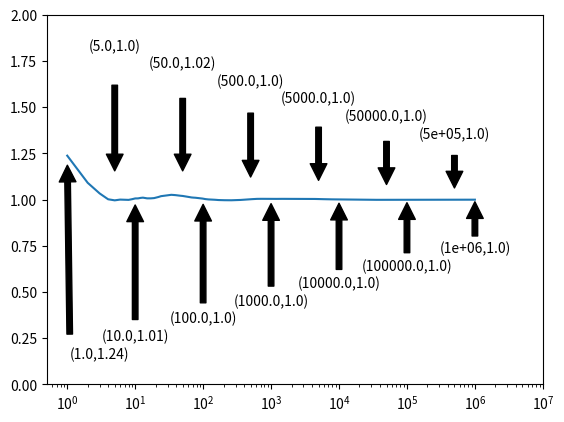

Generate this figure with matplotlib:
import numpy
import pandas
import matplotlib.pyplot as plt
import sys
def plot_histogram(data,name):
    # Plotting a basic histogram
    plt.hist(data, bins=30, color='skyblue', edgecolor='black')
    
    # Adding labels and title
    plt.xlabel('Values')
    plt.ylabel('Frequency')
    plt.title('Basic Histogram')
    
    # Display the plot
    plt.savefig(name+".png")
def cascading_arrow(data,ylower=-2,yhigher=2):
    
    # generate x_axis
    x_axis = numpy.linspace(1,10**6,10**6)
    
    # create subplots
    fig,ax = plt.subplots()

    # plot the data
    ax.plot(x_axis,data)

    # set the x-axis to a logarithmic scale
    plt.xscale("log")

    # set bounds
    plt.ylim(ylower,yhigher)
    plt.xlim(0,10**7)

    #iterate through 1,5,10,50,100,500...5*10^5,10**6
    index = 1
    for i in range(13):

        # scientific notation to be efficient with space
        if i > 10:
            pltstr = '('+"{:.0e}".format(round(x_axis[index-1],0))+','+str(round(data[index-1],2))+')'
        else:
            pltstr = '('+str(round(x_axis[index-1],0))+','+str(round(data[index-1],2))+')'
        
        # annotate stacked cascading arrows with text centered
        ha = 'center'
        if i == 0:
            xloc = x_axis[index-1]+2
        else:
            xloc = x_axis[index-1]

        if (i%2) == 0:
            ax.annotate(pltstr,xy=(x_axis[index-1],data[index-1]),xytext=(xloc,ylower+((yhigher-ylower)/14)+(i*((yhigher-ylower)/42))),arrowprops=dict(facecolor='black', shrink=.05), horizontalalignment=ha)
            index*=5
        else:
            ax.annotate(pltstr,xy=(x_axis[index-1],data[index-1]),xytext=(xloc,yhigher-((yhigher-ylower)/14)-(i*((yhigher-ylower)/42))),arrowprops=dict(facecolor='black', shrink=.2), horizontalalignment=ha)
            index*=2

def q2a(data):
    cascading_arrow(data,-1,3)    
    #plt.savefig("Q2a.png")
    plt.cla()
    print("Question 2a No. of Points = 110: ", data[110])
    

def q2b(data):
    
    # find the mean of the first 6 sets summed together
    mean_means_data = numpy.array(data[.90])
    for i in range(5):
        mean_means_data+=numpy.array(data[round(.92+(i*.02),2)])
    mean_means_data/=6
    plot_data = []
    sum = 0

    # find the MLE of the mean of the first 6 sets summed together
    for i,x in enumerate(mean_means_data):
        sum+=x
        plot_data.append(sum/(i+1))
    
    # plot the points
    cascading_arrow(plot_data,.5,1.5)

    plt.savefig('Q2b.png')
    plt.cla()
    print("Question 2b No. of Points = 110: ", plot_data[int(110/6)])
    
def q3a(data):
    # find the mean of the all the sets summed together
    mean_means_data = numpy.array(data[.90])
    for i in range(10):
        mean_means_data+=numpy.array(data[round(.92+(i*.02),2)])
    mean_means_data/=11
    plot_data = []
    sum = 0
    
    # find the MLE of the mean of the first 11 sets summed together
    for i,x in enumerate(mean_means_data):
        sum+=x
        plot_data.append(sum/(i+1))
    
    # plot the points
    cascading_arrow(plot_data,.5,1.5)

    #plt.savefig('Q3a.png')
    plt.cla()
    print("Questoin 3a No. of Points = 110: ",plot_data[10])

def q4a(data):
    #    print(data)
    guess = 2
    variance = 1
    plot_data =[]

    # find the mean of the all the sets summed together
    mean_means_data = numpy.array(data[.90])
    for i in range(10):
        mean_means_data+=numpy.array(data[round(.92+(i*.02),2)])
    mean_means_data/=11
    plot_data = []
    mysum = 0
    

    # find the bayesian estimate of the mean of the first 11 sets summed together
    # with an initial guess = 2
    for j,x in enumerate(mean_means_data):
        i = j+1
        mysum+=x
        mean = mysum/(i)
        #prior=numpy.log(    (2*numpy.pi*variance**2)**-(.5)     *      numpy.exp(   -1*(mean-guess)**2/(2*variance**2)))
        tau_n=(   (i)/ (variance**2)+1/(variance**2))**-1
        mu_n = tau_n* (i/(variance**2) * mean + (guess)/(variance**2))
        #posterior=numpy.log(    (2*numpy.pi*tau_n**2)**-(.5)     *      numpy.exp(   -1*(mean-mu_n)**2/(2*tau_n**2)))                        
        plot_data.append(mu_n)
        #guess = posterior
    cascading_arrow(plot_data,0,2)
    plt.savefig('Q4a.png')
    
def figure_generation(data):
    # generate x_axis
    x_axis = numpy.linspace(1,10**6,10**6)
    
    # create subplots
    fig,ax = plt.subplots()

    for x in data:
        # plot the data
        ax.plot(x_axis,data[x])
    
    # set the x-axis to a logarithmic scale
    plt.xscale("log")
    #plt.show()
    plt.savefig('SeparateMeans.png')
    plt.xlim(10**5,10**6)
    plt.ylim(.8,1.2)
    plt.savefig('SeparateMeans_Zoomed.png')

def main():
    # number of elements
    nelem = 10**6
    
    # generate the points for each set
    vectors = []
    for i in range(11):
        vectors.append(numpy.random.normal(loc = .9+(i*.02),scale = 1,size = nelem))
    
    # create a dictionary to hold each set's means
    mean_plot_points = {}
    
    # iterate through all sets
    for i,x in enumerate(vectors):

        # keep track of the mean of that set
        mysum = 0

        # Add the set to the dictionary
        mean_plot_points[round(.90+(.02*i),2)] = []
        for j,y in enumerate(x):
            # keep track of the mean and append each mean point
            mysum+=y
            mean_plot_points[round(.90+(.02*i),2)].append(mysum/(j+1))
            

    
    #q2a(mean_plot_points[1.00])
    #q2b(mean_plot_points)
    #q3a(mean_plot_points)
    #figure_generation(mean_plot_points)    
    q4a(mean_plot_points)

    '''
    d_2 = {
        'col0':classes, 
        'col1':cov_2_col1,
        'col2':cov_2_col2,
        }
    df_1 = pandas.DataFrame(data=d_1)
    df_2 = pandas.DataFrame(data = d_2)
    df_1.to_csv('cov_1.csv' ,sep = ',',index=False, encoding='utf-8')
    df_2.to_csv('cov_2.csv' ,sep = ',',index=False, encoding='utf-8')'''
main()
